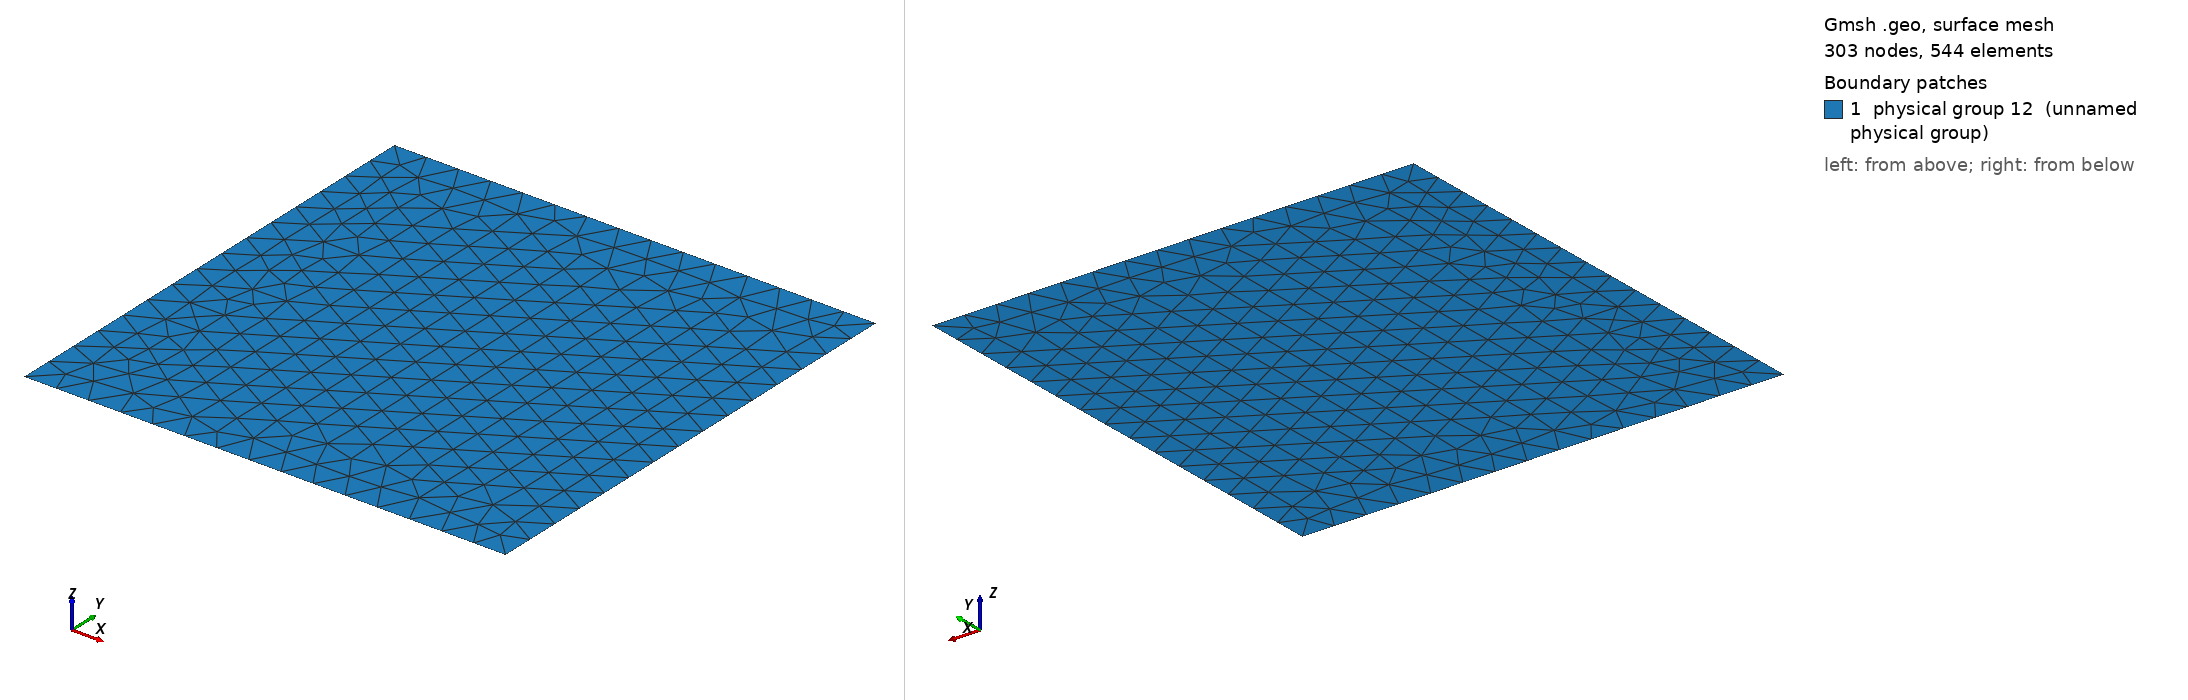

Gmsh geometry script, surface-meshed: 303 nodes, 544 surface elements. Boundary patches (legend numbers): 1 physical group 12 (unnamed physical group). Left view from above one corner, right view from below the opposite corner. Legend entries are the model's physical surfaces. The drawing asked Gmsh for element sizes between 1% and 20% of the model's largest extent; the script's own settings can give other sizes.

=== MMS_A.geo (drawn) ===
Point(1) = {-1.0,-1.5,0,0.2};
Point(2) = {2.0,-1.5,0,0.2};
Point(3) = {2.0,1.5,0,0.2};
Point(4) = {-1.0,1.5,0,0.2};
Line(1) = {4,3};
Line(2) = {3,2};
Line(3) = {2,1};
Line(4) = {1,4};
Line Loop(5) = {1,2,3,4};
Plane Surface(6) = {5};
Physical Line(7) = {3};
Physical Line(8) = {2};
Physical Line(9) = {1};
Physical Line(10) = {4};
Physical Surface(12) = {6};
